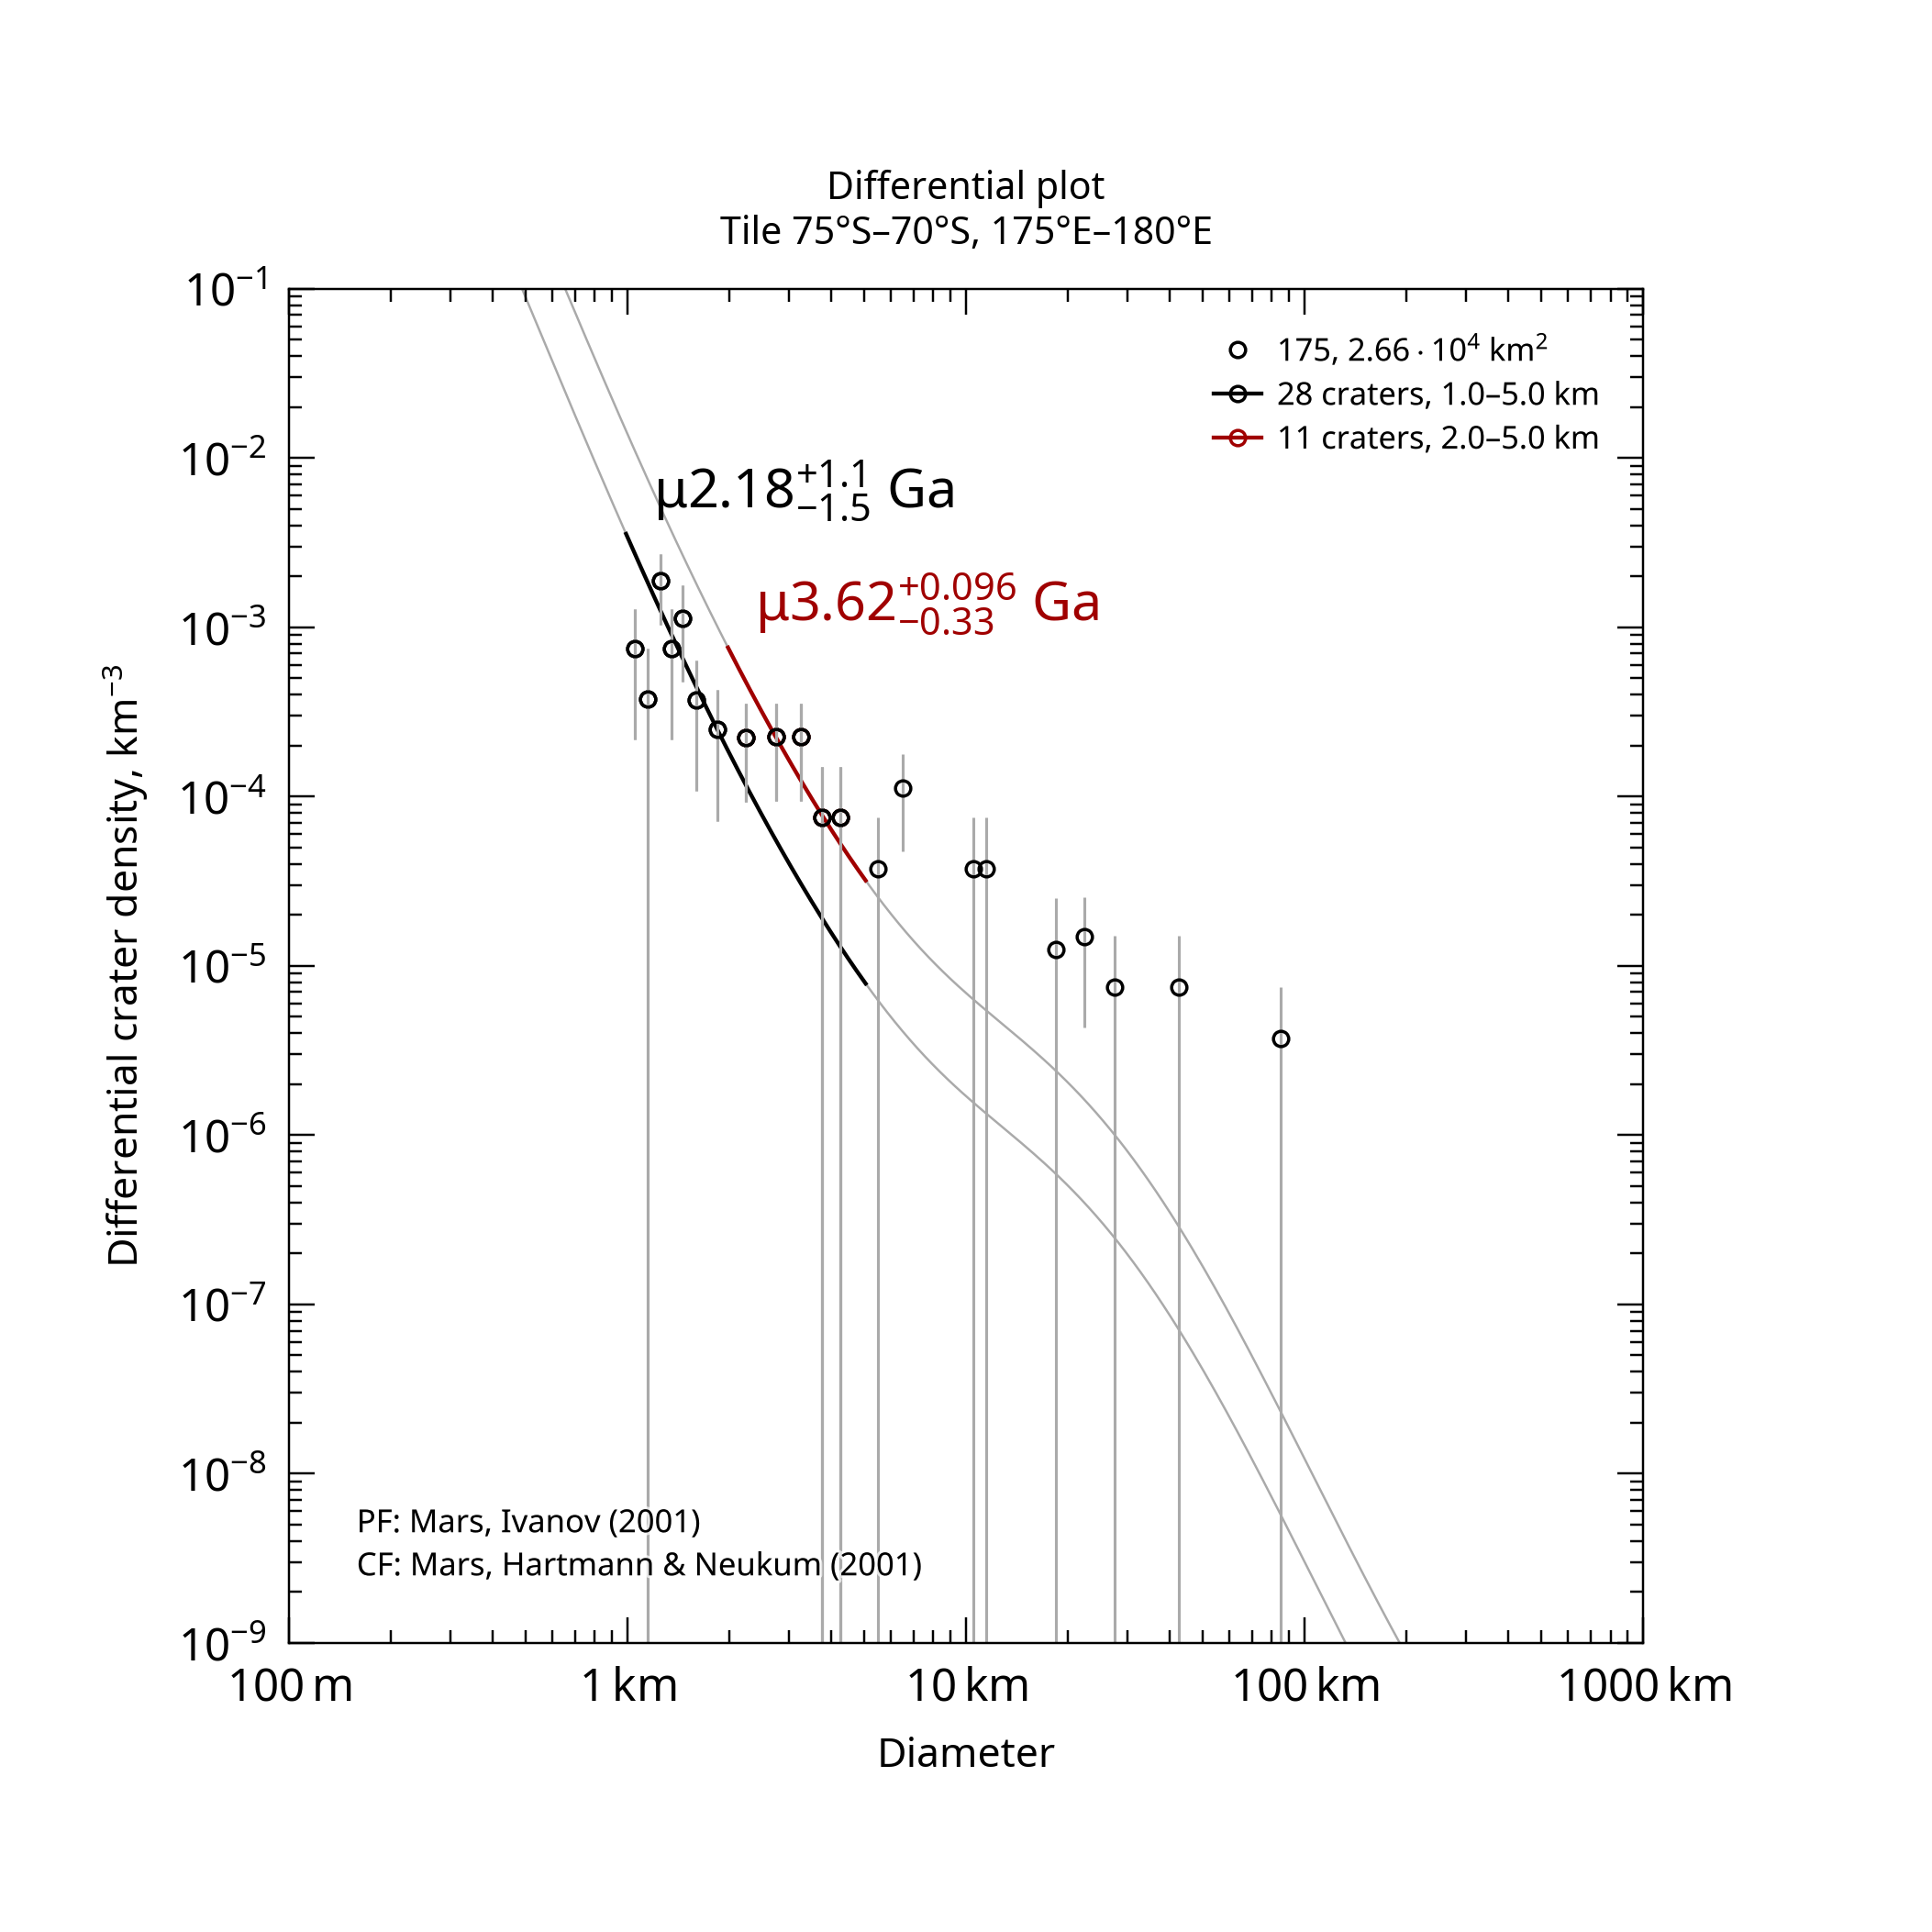

Values plotted in this chart, from the file beside it:
, , , , , , , , , , , , , , , , , , , , Formatted values [paste MathML into Word…
, , , , , , , , , , , , , , , , , , , , , MathML, , Latex
Name, Area, Binning, d_min, d_max, Method, Resurf, N, N_event, Age, Age-, Age+, a0, a0-, a0+, N(1), N(1)-, N(1)+, Source, , Range, Age, N(1), Age
175, 26631, pseudo-log, 1, 5, d-fit, 0, 28.0, 28, 2.18, 0.665, 3.26, -2.973, -3.489, -2.744, 1.06e-03, 3.24e-04, 1.80e-03, tiles_scc/tile_lat-75_lon+175.scc, , 1.0–5.0 km, <math xmlns="http://www.w3.org/1998/Math…, <math xmlns="http://www.w3.org/1998/Math…, $\mu2.18^{+1.1}_{-1.5}$ Ga
175, 26631, pseudo-log, 2, 5, d-fit, 0, 11.0, 11, 3.62, 3.29, 3.72, -2.364, -2.731, -2.168, 4.32e-03, 1.86e-03, 6.79e-03, tiles_scc/tile_lat-75_lon+175.scc, , 2.0–5.0 km, <math xmlns="http://www.w3.org/1998/Math…, <math xmlns="http://www.w3.org/1998/Math…, $\mu3.62^{+0.096}_{-0.33}$ Ga
